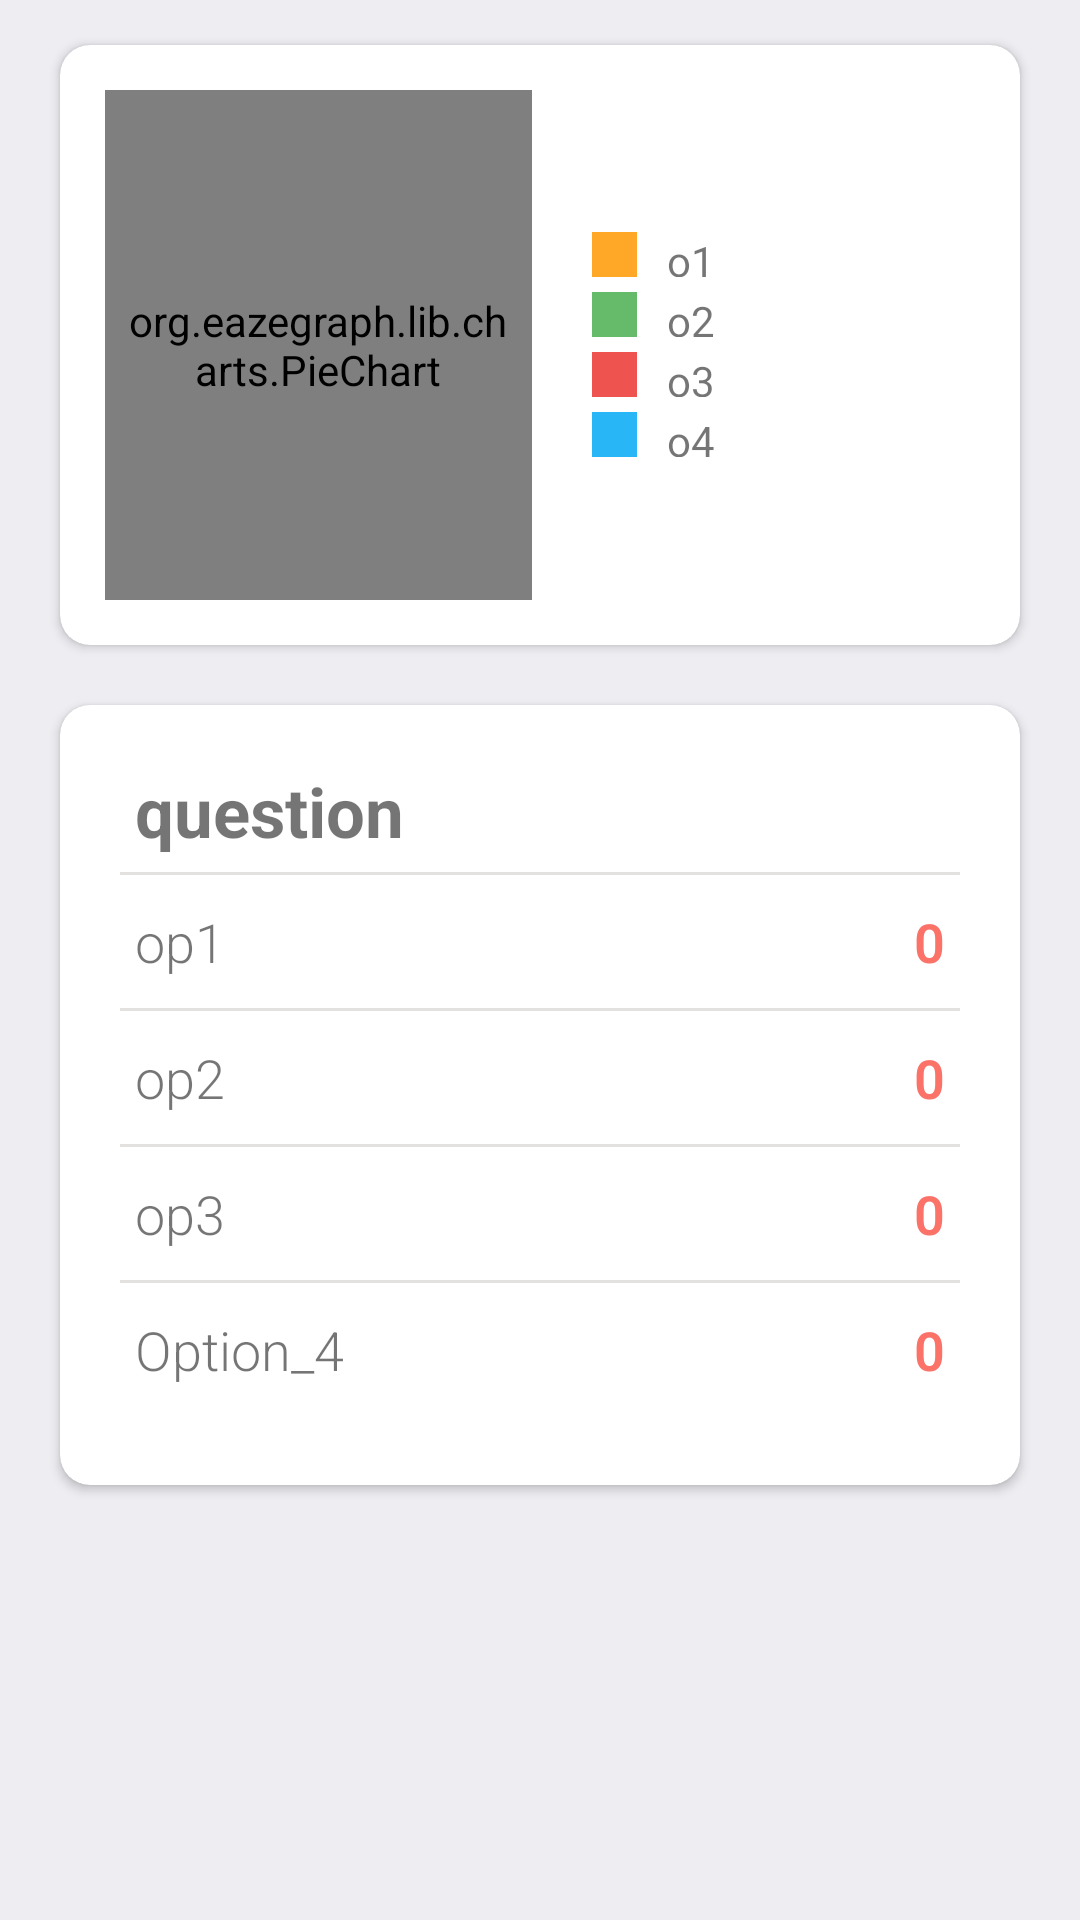

Here is an Android app screen rendered from its layout file. Give the layout XML and the strings, colors and styles it references.
<!-- AndroidManifest.xml: application theme Theme.FirstApp -->
<!-- res/layout/analyize_results_row.xml -->
<?xml version="1.0" encoding="utf-8"?>
<RelativeLayout
    xmlns:android="http://schemas.android.com/apk/res/android"
    xmlns:app="http://schemas.android.com/apk/res-auto"
    xmlns:tools="http://schemas.android.com/tools"
    android:layout_width="match_parent"
    android:layout_height="match_parent"
    android:background="#ededf2">


    <androidx.cardview.widget.CardView
        android:id="@+id/cardViewGraph"
        android:layout_width="match_parent"
        android:layout_height="200dp"
        android:layout_marginLeft="20dp"
        android:layout_marginRight="20dp"
        android:layout_marginTop="15dp"
        android:elevation="10dp"
        app:cardCornerRadius="10dp">


        <LinearLayout
            android:layout_width="match_parent"
            android:layout_height="match_parent"
            android:orientation="horizontal"
            android:weightSum="2">



            <org.eazegraph.lib.charts.PieChart
                xmlns:app="http://schemas.android.com/apk/res-auto"
                android:id="@+id/piechart"
                android:layout_width="0dp"
                android:layout_height="match_parent"
                android:padding="6dp"
                android:layout_weight="1"
                android:layout_marginTop="15dp"
                android:layout_marginLeft="15dp"
                android:layout_marginBottom="15dp"

                />


            <LinearLayout
                android:layout_width="0dp"
                android:layout_height="match_parent"
                android:layout_weight="1"
                android:layout_marginLeft="20dp"
                android:orientation="vertical"
                android:gravity="center_vertical"
                >

                <LinearLayout
                    android:layout_width="match_parent"
                    android:layout_height="15dp"
                    android:layout_gravity="center_vertical">

                    <View
                        android:layout_width="15dp"
                        android:layout_height="match_parent"
                        android:background="#FFA726"/>


                    <TextView
                        android:id="@+id/o1"
                        android:layout_width="wrap_content"
                        android:layout_height="wrap_content"
                        android:text="o1"
                        android:paddingLeft="10dp"/>

                </LinearLayout>


                <LinearLayout
                    android:layout_width="match_parent"
                    android:layout_height="15dp"
                    android:layout_gravity="center_vertical"
                    android:layout_marginTop="5dp">


                    <View
                        android:layout_width="15dp"
                        android:layout_height="match_parent"
                        android:background="#66BB6A"/>


                    <TextView
                        android:id="@+id/o2"
                        android:layout_width="wrap_content"
                        android:layout_height="wrap_content"
                        android:text="o2"
                        android:paddingLeft="10dp"/>

                </LinearLayout>


                <LinearLayout
                    android:layout_width="match_parent"
                    android:layout_height="15dp"
                    android:layout_gravity="center_vertical"
                    android:layout_marginTop="5dp">


                    <View
                        android:layout_width="15dp"
                        android:layout_height="match_parent"
                        android:background="#EF5350"/>


                    <TextView
                        android:id="@+id/o3"
                        android:layout_width="wrap_content"
                        android:layout_height="wrap_content"
                        android:text="o3"
                        android:paddingLeft="10dp"/>

                </LinearLayout>


                <LinearLayout
                    android:layout_width="match_parent"
                    android:layout_height="15dp"
                    android:layout_gravity="center_vertical"
                    android:layout_marginTop="5dp">


                    <View
                        android:layout_width="15dp"
                        android:layout_height="match_parent"
                        android:background="#29B6F6"/>


                    <TextView
                        android:id="@+id/o4"
                        android:layout_width="wrap_content"
                        android:layout_height="wrap_content"
                        android:text="o4"
                        android:paddingLeft="10dp"/>

                </LinearLayout>

            </LinearLayout>

        </LinearLayout>

    </androidx.cardview.widget.CardView>


    <androidx.cardview.widget.CardView
        android:layout_width="match_parent"
        android:layout_height="260dp"
        android:layout_below="@+id/cardViewGraph"
        android:layout_marginLeft="20dp"
        android:layout_marginRight="20dp"
        android:layout_marginTop="20dp"
        android:layout_marginBottom="20dp"
        android:elevation="10dp"
        app:cardCornerRadius="10dp"
        android:id="@+id/details">


        <LinearLayout
            android:layout_width="match_parent"
            android:layout_height="wrap_content"
            android:orientation="vertical">


            <TextView
                android:id="@+id/question"
                android:layout_width="match_parent"
                android:layout_height="wrap_content"
                android:text="question"
                android:textSize="23sp"
                android:textStyle="bold"
                android:layout_marginLeft="25dp"
                android:layout_marginTop="20dp"/>


            <View
                android:layout_width="match_parent"
                android:layout_height="1dp"
                android:background="#E3E0E0"
                android:layout_marginLeft="20dp"
                android:layout_marginRight="20dp"
                android:layout_marginTop="5dp"/>

            <RelativeLayout
                android:layout_width="match_parent"
                android:layout_height="wrap_content"
                android:layout_marginRight="25dp"
                android:layout_marginLeft="25dp"
                android:layout_marginTop="10dp"
                android:layout_marginBottom="10dp">

                <TextView
                    android:id="@id/op1"
                    android:layout_width="wrap_content"
                    android:layout_height="wrap_content"
                    android:fontFamily="sans-serif-light"
                    android:text="op1"
                    android:textSize="18sp"/>


                <TextView
                    android:layout_width="fill_parent"
                    android:layout_height="wrap_content"
                    android:text="0"
                    android:id="@+id/p_op1"
                    android:textAlignment="textEnd"
                    android:textSize="18sp"
                    android:textColor="#fb7268"
                    android:textStyle="bold"
                    android:fontFamily="sans-serif-light"
                    android:layout_alignParentRight="true"/>
            </RelativeLayout>

            
            <View
                android:layout_width="match_parent"
                android:layout_height="1dp"
                android:background="#E3E0E0"
                android:layout_marginLeft="20dp"
                android:layout_marginRight="20dp" />

            <RelativeLayout
                android:layout_width="match_parent"
                android:layout_height="wrap_content"
                android:layout_marginRight="25dp"
                android:layout_marginLeft="25dp"
                android:layout_marginTop="10dp"
                android:layout_marginBottom="10dp">

                <TextView
                    android:id="@+id/op2"
                    android:layout_width="wrap_content"
                    android:layout_height="wrap_content"
                    android:fontFamily="sans-serif-light"
                    android:text="op2"
                    android:textSize="18sp"/>



                <TextView
                    android:layout_width="fill_parent"
                    android:layout_height="wrap_content"
                    android:text="0"
                    android:id="@+id/p_op2"
                    android:textAlignment="textEnd"
                    android:textSize="18sp"
                    android:textColor="#fb7268"
                    android:textStyle="bold"
                    android:fontFamily="sans-serif-light"
                    android:layout_alignParentRight="true"/>

            </RelativeLayout>
            <View
                android:layout_width="match_parent"
                android:layout_height="1dp"
                android:background="#E3E0E0"
                android:layout_marginLeft="20dp"
                android:layout_marginRight="20dp" />

            <RelativeLayout
                android:layout_width="match_parent"
                android:layout_height="wrap_content"
                android:layout_marginRight="25dp"
                android:layout_marginLeft="25dp"
                android:layout_marginTop="10dp"
                android:layout_marginBottom="10dp">

                <TextView
                    android:id="@+id/op3"
                    android:layout_width="wrap_content"
                    android:layout_height="wrap_content"
                    android:fontFamily="sans-serif-light"
                    android:text="op3"
                    android:textSize="18sp"/>


                <TextView
                    android:id="@+id/p_op3"
                    android:layout_width="fill_parent"
                    android:layout_height="wrap_content"
                    android:layout_alignParentRight="true"
                    android:fontFamily="sans-serif-light"
                    android:text="0"
                    android:textAlignment="textEnd"
                    android:textColor="#fb7268"
                    android:textSize="18sp"
                    android:textStyle="bold" />

            </RelativeLayout>
            <View
                android:layout_width="match_parent"
                android:layout_height="1dp"
                android:background="#E3E0E0"
                android:layout_marginLeft="20dp"
                android:layout_marginRight="20dp" />

            <RelativeLayout
                android:layout_width="match_parent"
                android:layout_height="wrap_content"
                android:layout_marginRight="25dp"
                android:layout_marginLeft="25dp"
                android:layout_marginTop="10dp"
                android:layout_marginBottom="10dp">

                <TextView
                    android:id="@+id/op4"
                    android:layout_width="wrap_content"
                    android:layout_height="wrap_content"
                    android:fontFamily="sans-serif-light"
                    android:text="Option_4"
                    android:textSize="18sp"/>

                <TextView
                    android:id="@+id/p_op4"
                    android:layout_width="fill_parent"
                    android:layout_height="wrap_content"
                    android:layout_alignParentRight="true"
                    android:fontFamily="sans-serif-light"
                    android:text="0"
                    android:textAlignment="textEnd"
                    android:textColor="#fb7268"
                    android:textSize="18sp"
                    android:textStyle="bold" />

            </RelativeLayout>

        </LinearLayout>

    </androidx.cardview.widget.CardView>

</RelativeLayout>
<!-- resources referenced by this layout -->
<resources>
  <style name="Theme.FirstApp" parent="Theme.AppCompat.DayNight.DarkActionBar">
          
          <item name="colorPrimary">@color/green</item>
          <item name="colorPrimaryVariant">@color/green</item>
          <item name="colorOnPrimary">@color/white</item>
          
          <item name="colorSecondary">@color/teal_200</item>
          <item name="colorSecondaryVariant">@color/teal_700</item>
          <item name="colorOnSecondary">@color/black</item>
          
          <item name="android:statusBarColor" tools:targetApi="l">?attr/colorPrimaryVariant</item>
          
      </style>
  <color name="green">#00BF6F</color>
  <color name="white">#FFFFFFFF</color>
  <color name="teal_200">#FF03DAC5</color>
  <color name="teal_700">#FF018786</color>
  <color name="black">#FF000000</color>
</resources>
